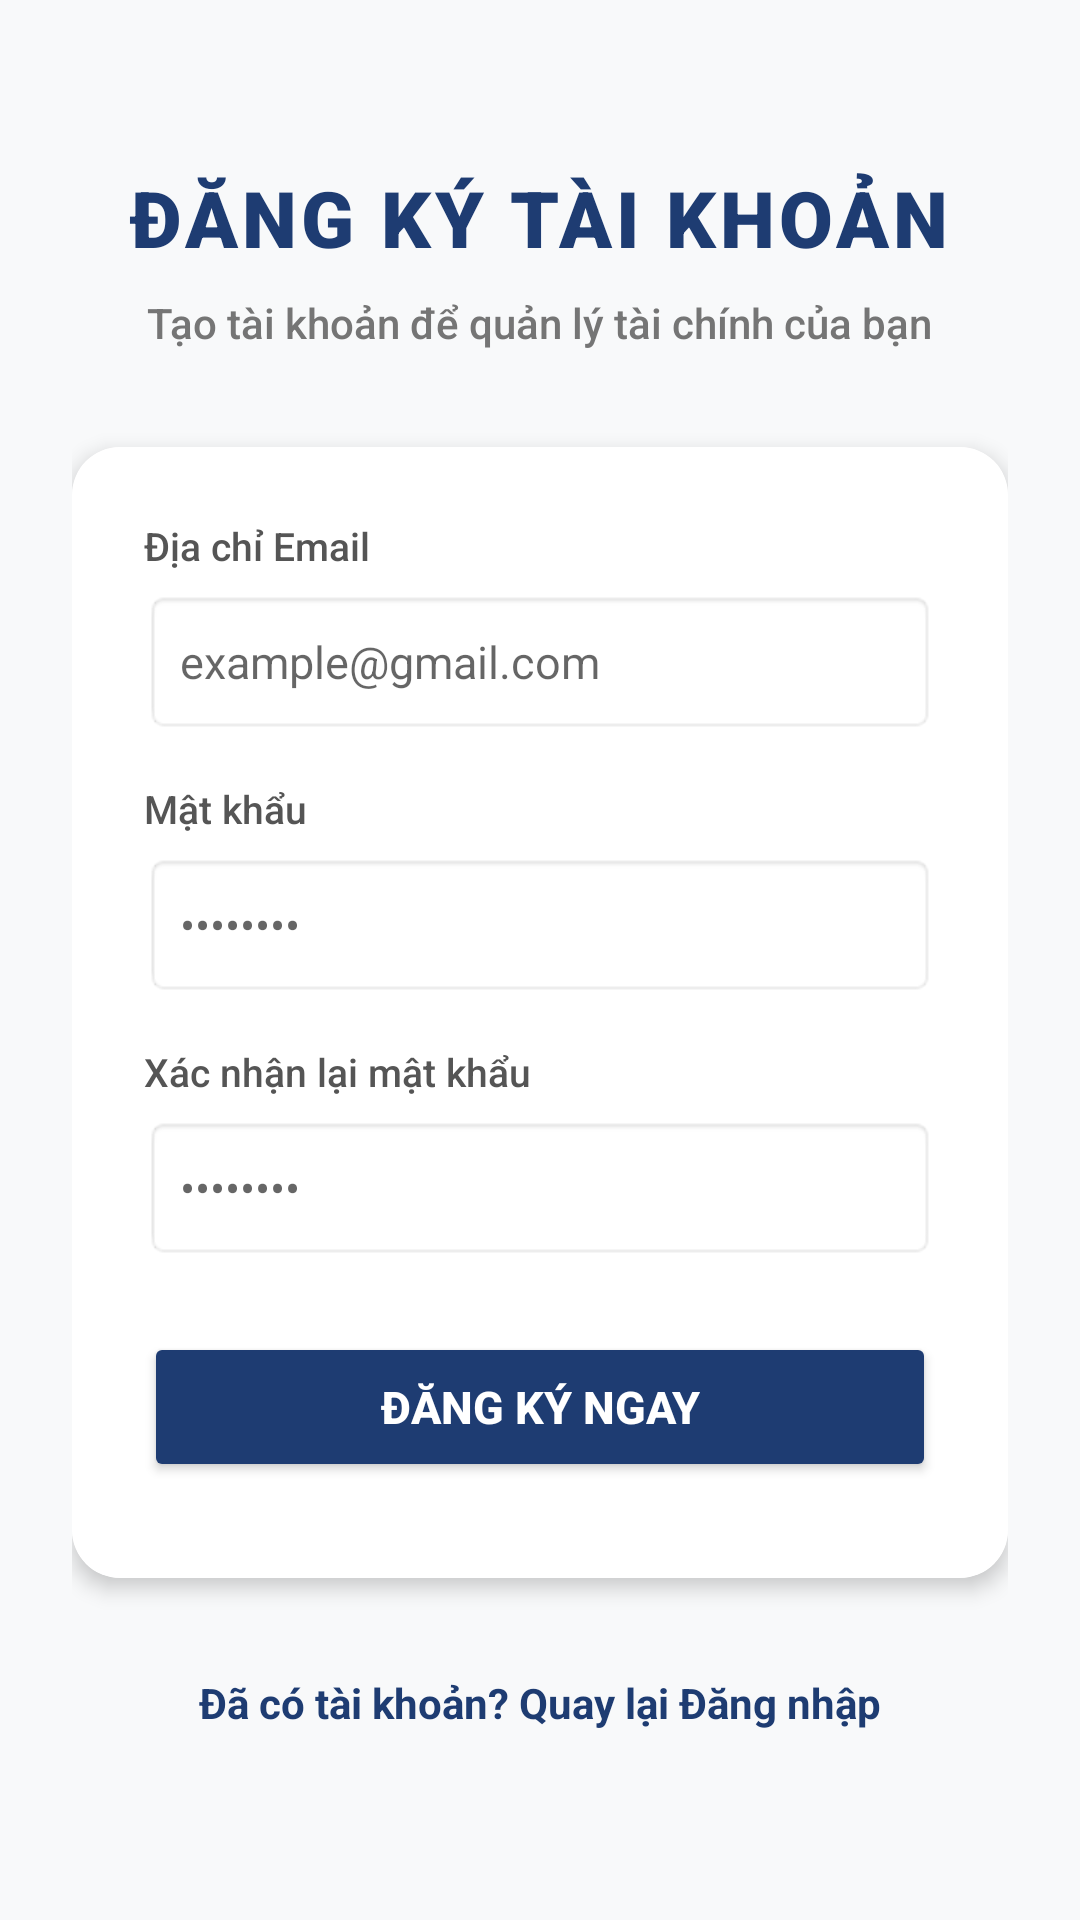

This screen was rendered from an Android layout file. Write that file and the resources it references.
<!-- AndroidManifest.xml: application theme Theme.AppCompat.Light.NoActionBar -->
<!-- res/layout/activity_register.xml -->
<?xml version="1.0" encoding="utf-8"?>
<ScrollView xmlns:android="http://schemas.android.com/apk/res/android"
    xmlns:app="http://schemas.android.com/apk/res-auto"
    xmlns:tools="http://tools.android.com/tools"
    android:layout_width="match_parent"
    android:layout_height="match_parent"
    android:fillViewport="true"
    android:background="#F8F9FA">

    <LinearLayout
        android:layout_width="match_parent"
        android:layout_height="wrap_content"
        android:orientation="vertical"
        android:gravity="center"
        android:padding="24dp">

        <TextView
            android:layout_width="wrap_content"
            android:layout_height="wrap_content"
            android:text="ĐĂNG KÝ TÀI KHOẢN"
            android:textSize="26sp"
            android:fontFamily="sans-serif-black"
            android:textStyle="bold"
            android:textColor="#1E3C72"
            android:layout_marginBottom="8dp"
            android:letterSpacing="0.05"/>

        <TextView
            android:layout_width="wrap_content"
            android:layout_height="wrap_content"
            android:text="Tạo tài khoản để quản lý tài chính của bạn"
            android:textSize="14sp"
            android:fontFamily="sans-serif-medium"
            android:textColor="#757575"
            android:layout_marginBottom="32dp"/>

        <androidx.cardview.widget.CardView
            android:layout_width="match_parent"
            android:layout_height="wrap_content"
            app:cardCornerRadius="16dp"
            app:cardElevation="4dp"
            android:layout_marginBottom="24dp">

            <LinearLayout
                android:layout_width="match_parent"
                android:layout_height="wrap_content"
                android:orientation="vertical"
                android:padding="24dp"
                android:background="#FFFFFF">

                <TextView
                    android:layout_width="wrap_content"
                    android:layout_height="wrap_content"
                    android:text="Địa chỉ Email"
                    android:textColor="#555555"
                    android:textSize="13sp"
                    android:fontFamily="sans-serif-medium"
                    android:layout_marginBottom="6dp" />

                <EditText
                    android:id="@+id/edtRegisterEmail"
                    android:layout_width="match_parent"
                    android:layout_height="48dp"
                    android:hint="example@gmail.com"
                    android:inputType="textEmailAddress"
                    android:paddingHorizontal="12dp"
                    android:textSize="15sp"
                    android:background="@android:drawable/editbox_background_normal"
                    android:layout_marginBottom="16dp"/>

                <TextView
                    android:layout_width="wrap_content"
                    android:layout_height="wrap_content"
                    android:text="Mật khẩu"
                    android:textColor="#555555"
                    android:textSize="13sp"
                    android:fontFamily="sans-serif-medium"
                    android:layout_marginBottom="6dp" />

                <EditText
                    android:id="@+id/edtRegisterPassword"
                    android:layout_width="match_parent"
                    android:layout_height="48dp"
                    android:hint="••••••••"
                    android:inputType="textPassword"
                    android:paddingHorizontal="12dp"
                    android:textSize="15sp"
                    android:background="@android:drawable/editbox_background_normal"
                    android:layout_marginBottom="16dp"/>

                <TextView
                    android:layout_width="wrap_content"
                    android:layout_height="wrap_content"
                    android:text="Xác nhận lại mật khẩu"
                    android:textColor="#555555"
                    android:textSize="13sp"
                    android:fontFamily="sans-serif-medium"
                    android:layout_marginBottom="6dp" />

                <EditText
                    android:id="@+id/edtRegisterConfirmPassword"
                    android:layout_width="match_parent"
                    android:layout_height="48dp"
                    android:hint="••••••••"
                    android:inputType="textPassword"
                    android:paddingHorizontal="12dp"
                    android:textSize="15sp"
                    android:background="@android:drawable/editbox_background_normal"
                    android:layout_marginBottom="24dp"/>

                <Button
                    android:id="@+id/btnRegister"
                    android:layout_width="match_parent"
                    android:layout_height="50dp"
                    android:text="ĐĂNG KÝ NGAY"
                    android:textColor="#FFFFFF"
                    android:textStyle="bold"
                    android:textSize="15sp"
                    android:backgroundTint="#1E3C72"
                    android:elevation="2dp"
                    android:layout_marginBottom="8dp"/>

            </LinearLayout>
        </androidx.cardview.widget.CardView>

        <TextView
            android:id="@+id/tvToLogin"
            android:layout_width="wrap_content"
            android:layout_height="wrap_content"
            android:text="Đã có tài khoản? Quay lại Đăng nhập"
            android:textColor="#1E3C72"
            android:textSize="14sp"
            android:textStyle="bold"
            android:padding="8dp"
            android:clickable="true"
            android:focusable="true"/>

    </LinearLayout>
</ScrollView>
<!-- resources referenced by this layout -->
<resources>

</resources>
